Dataset: dataset_banana (GitHub, AlvianBe/computer_vision_ta). Classes: overripe, ripe, unripe.

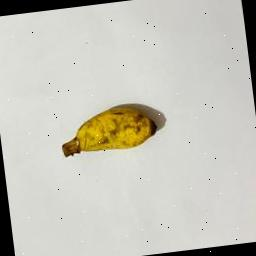
Label: ripe

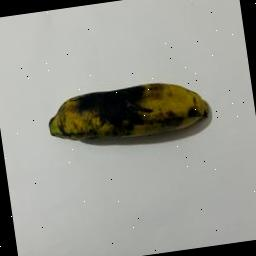
Label: overripe

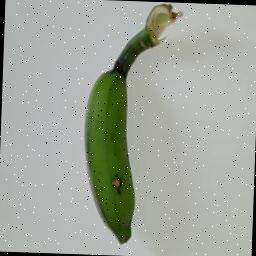
Label: unripe

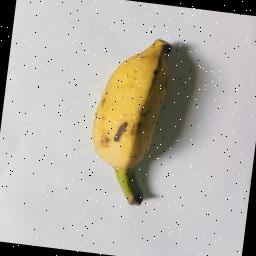
Label: ripe

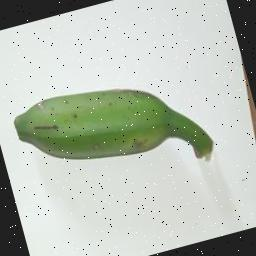
Label: unripe

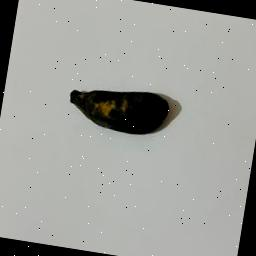
Label: overripe
